Dataset: dataset_split (GitHub, Ibad2004/plant_Disease_detection). Classes: pepper bell bacterial spot, pepper bell healthy, potato early blight, potato late blight, potato healthy, tomato bacterial spot, tomato early blight, tomato late blight, tomato leaf mold, tomato septoria leaf spot, tomato two-spotted spider mite, tomato target spot, tomato yellow leaf curl virus, tomato mosaic virus, tomato healthy.

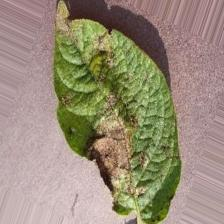
Label: potato late blight

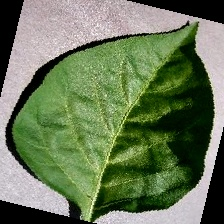
Label: pepper bell healthy

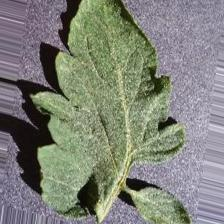
Label: tomato healthy

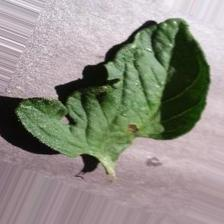
Label: tomato early blight

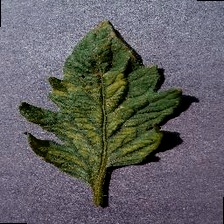
Label: tomato mosaic virus

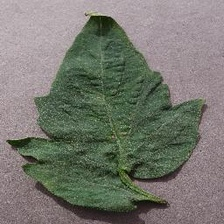
Label: tomato target spot
